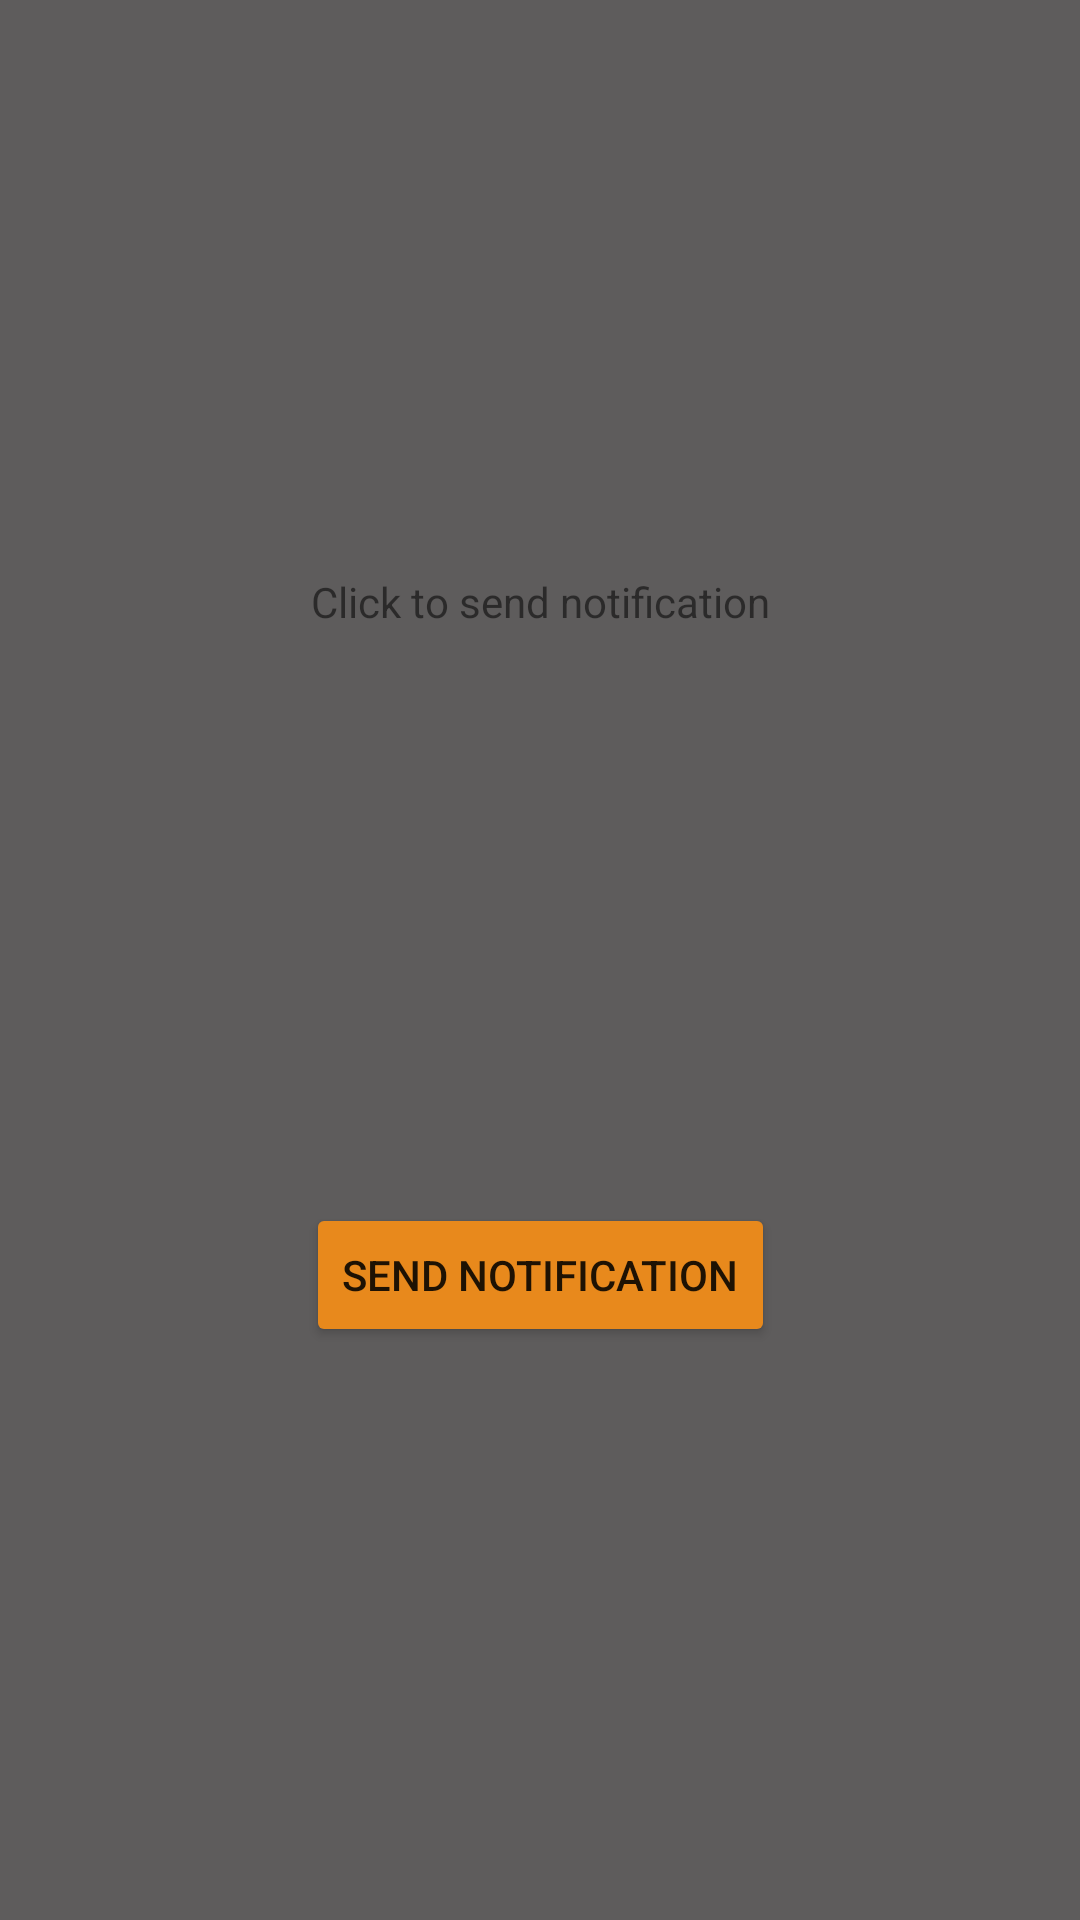

Here is an Android app screen rendered from its layout file. Give the layout XML and the strings, colors and styles it references.
<!-- AndroidManifest.xml: application theme Theme.MyApplication -->
<!-- res/layout/activity_notification.xml -->
<?xml version="1.0" encoding="utf-8"?>
<androidx.constraintlayout.widget.ConstraintLayout xmlns:android="http://schemas.android.com/apk/res/android"
    xmlns:app="http://schemas.android.com/apk/res-auto"
    xmlns:tools="http://schemas.android.com/tools"
    android:background="@color/verydarkgrey"
    android:layout_width="match_parent"
    android:layout_height="match_parent"
    tools:context=".NotificationActivity">

    <TextView
        android:id="@+id/textView5"
        android:layout_width="wrap_content"
        android:layout_height="wrap_content"
        android:text="Click to send notification"
        app:layout_constraintVertical_bias="1"
        app:layout_constraintBottom_toTopOf="@+id/button6"
        app:layout_constraintEnd_toEndOf="parent"
        app:layout_constraintStart_toStartOf="parent"
        app:layout_constraintTop_toTopOf="parent" />

    <Button
        android:id="@+id/button6"
        android:backgroundTint="@color/Orange"
        android:layout_width="wrap_content"
        android:layout_height="wrap_content"
        android:text="Send Notification"
        android:onClick="sendNotification"
        app:layout_constraintVertical_bias="0"
        app:layout_constraintBottom_toBottomOf="parent"
        app:layout_constraintEnd_toEndOf="parent"
        app:layout_constraintStart_toStartOf="parent"
        app:layout_constraintTop_toBottomOf="@+id/textView5" />

</androidx.constraintlayout.widget.ConstraintLayout>
<!-- resources referenced by this layout -->
<resources>
  <color name="Orange">#E8891C</color>
  <color name="verydarkgrey">#5E5C5C</color>
  <style name="Theme.MyApplication" parent="Theme.MaterialComponents.DayNight.DarkActionBar">
          
          <item name="colorPrimary">@color/purple_500</item>
          <item name="colorPrimaryVariant">@color/purple_700</item>
          <item name="colorOnPrimary">@color/white</item>
          
          <item name="colorSecondary">@color/Orange</item>
          <item name="colorSecondaryVariant">@color/Orange</item>
          <item name="colorOnSecondary">@color/black</item>
          
          <item name="android:statusBarColor" tools:targetApi="l">?attr/colorPrimaryVariant</item>
          
      </style>
  <color name="purple_500">#FF6200EE</color>
  <color name="purple_700">#FF3700B3</color>
  <color name="white">#FFFFFFFF</color>
  <color name="black">#FF000000</color>
</resources>
